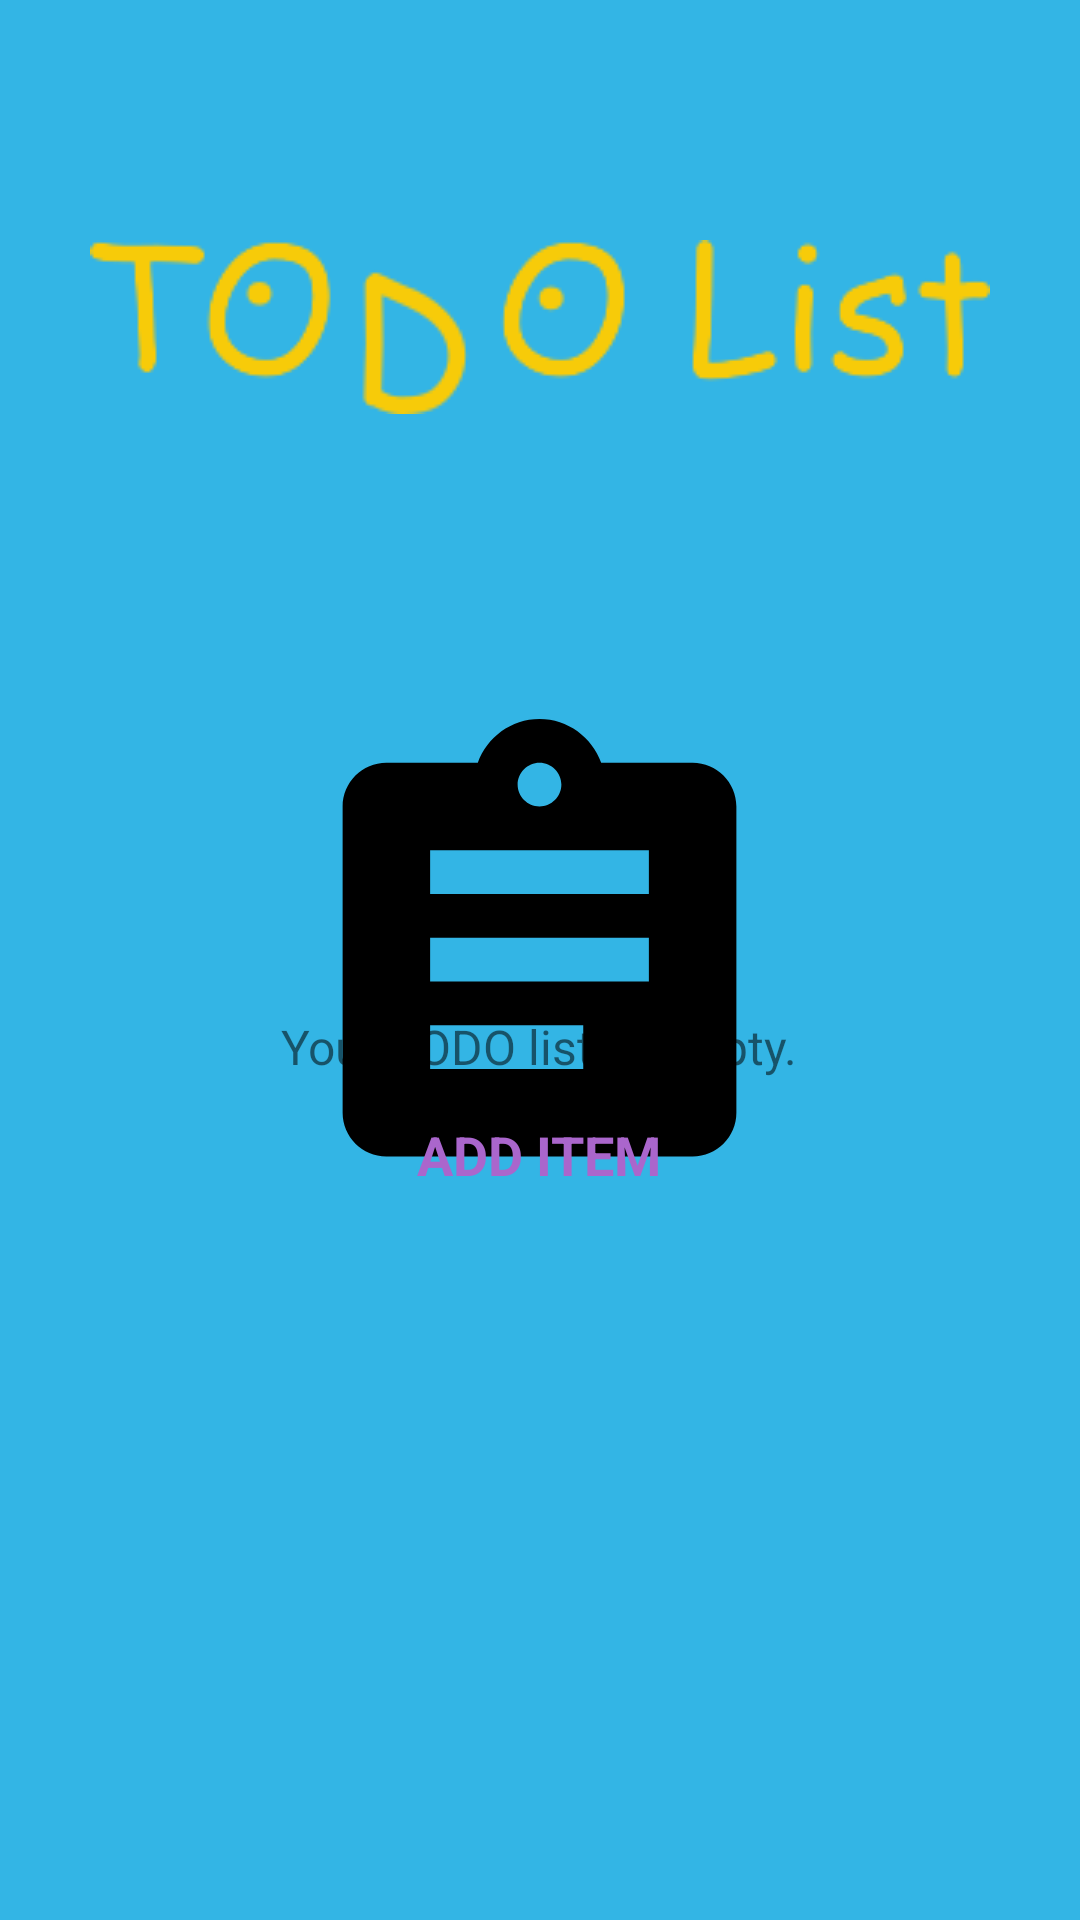

Reconstruct the res/layout file that produces this screen, plus the resources it refers to.
<!-- AndroidManifest.xml: application theme splashScreenTheme -->
<!-- res/layout/empty_list_view.xml -->
<?xml version="1.0" encoding="utf-8"?>
<layout xmlns:android="http://schemas.android.com/apk/res/android"
    xmlns:tools="http://schemas.android.com/tools">

    <LinearLayout
        android:layout_width="match_parent"
        android:layout_height="wrap_content"
        android:gravity="center"
        android:orientation="vertical"
        android:padding="10dp"
        tools:background="@color/white">

        <ImageView
            android:layout_width="100dp"
            android:layout_height="100dp"
            android:src="@drawable/ic_todo_24"
            tools:ignore="ContentDescription" />

        <TextView
            android:layout_width="wrap_content"
            android:layout_height="wrap_content"
            android:text="@string/status_list_empty"
            android:textSize="16sp" />

        <TextView
            android:id="@+id/view_add_item"
            android:layout_width="wrap_content"
            android:layout_height="wrap_content"
            android:layout_marginTop="8dp"
            android:clickable="true"
            android:focusable="true"
            android:padding="5dp"
            android:text="@string/action_add_item"
            android:textAllCaps="true"
            android:textColor="@android:color/holo_purple"
            android:textSize="18sp"
            android:textStyle="bold" />

    </LinearLayout>
</layout>
<!-- resources referenced by this layout -->
<resources>
  <string name="action_add_item">Add item</string>
  <string name="status_list_empty">Your TODO list is empty.</string>
  <style name="splashScreenTheme" parent="Theme.MaterialComponents.Light">
          <item name="android:windowBackground">@drawable/splash_view</item>
          <item name="android:statusBarColor">@android:color/holo_blue_light</item>
      </style>
  <!-- drawable splash_view (drawable) -->
  <?xml version="1.0" encoding="utf-8"?>
  <layer-list xmlns:android="http://schemas.android.com/apk/res/android">
  
      <item android:drawable="@android:color/holo_blue_light" />
  
      <item android:top="80dp">
          <bitmap
              android:layout_width="match_parent"
              android:gravity="center_horizontal|top"
              android:src="@drawable/todo_icon" />
      </item>
  
      <item
          android:drawable="@drawable/ic_logo"
          android:gravity="center" />
  
  </layer-list>
  <!-- drawable todo_icon: png bitmap (drawable, 6552 bytes) -->
  <!-- drawable ic_logo (drawable) -->
  <vector xmlns:android="http://schemas.android.com/apk/res/android"
      android:width="175dp"
      android:height="175dp"
      android:viewportWidth="24"
      android:viewportHeight="24">
      <path
          android:fillColor="@android:color/background_dark"
          android:pathData="M19,3h-4.18C14.4,1.84 13.3,1 12,1c-1.3,0 -2.4,0.84 -2.82,2L5,3c-1.1,0 -2,0.9 -2,2v14c0,1.1 0.9,2 2,2h14c1.1,0 2,-0.9 2,-2L21,5c0,-1.1 -0.9,-2 -2,-2zM12,3c0.55,0 1,0.45 1,1s-0.45,1 -1,1 -1,-0.45 -1,-1 0.45,-1 1,-1zM14,17L7,17v-2h7v2zM17,13L7,13v-2h10v2zM17,9L7,9L7,7h10v2z" />
  </vector>
  <!-- not gathered from this repository: default colours our renderer supplied (Android Studio template values) -->
  <color name="white">#FFFFFFFF</color>
</resources>
